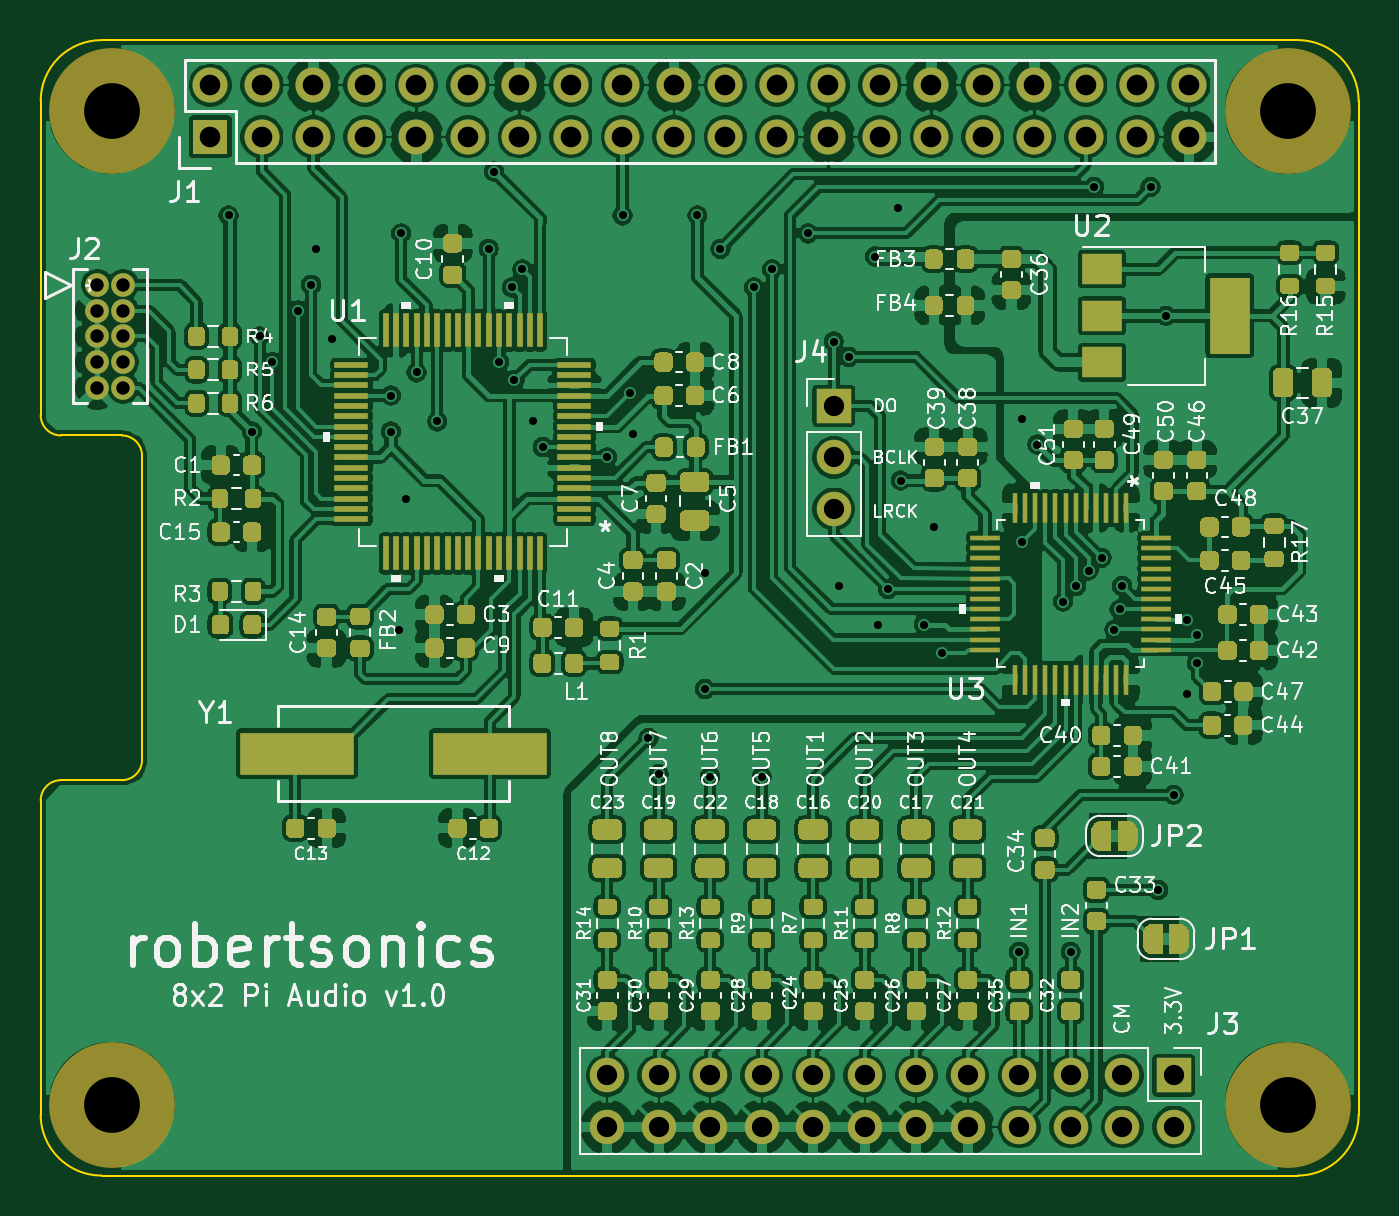
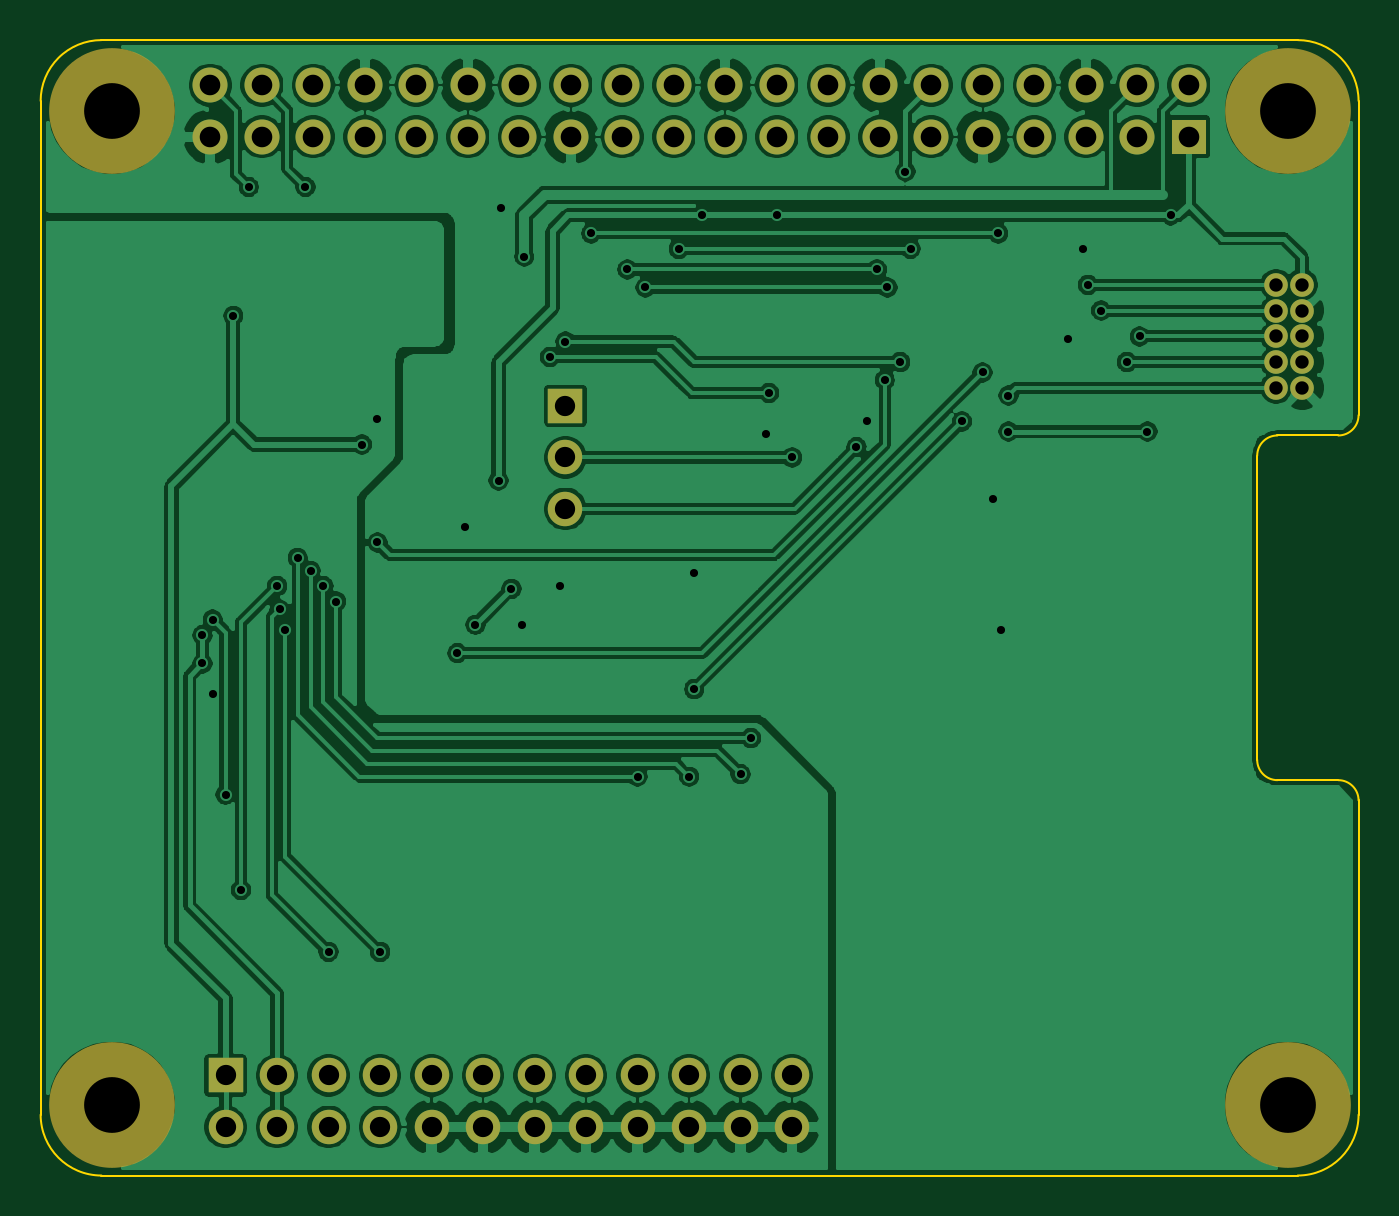
Circuit board: 8 layer files. Board 65.0 x 56.0 mm.
- bottom_copper: TsunamiHat-B_Cu.gbl (223925 bytes)
- bottom_mask: TsunamiHat-B_Mask.gbs (2717 bytes)
- outline: TsunamiHat-Edge_Cuts.gm1 (1525 bytes)
- top_copper: TsunamiHat-F_Cu.gtl (638827 bytes)
- top_mask: TsunamiHat-F_Mask.gts (60674 bytes)
- top_silk: TsunamiHat-F_SilkS.gto (109081 bytes)
- drill: TsunamiHat-NPTH.drl (348 bytes)
- drill: TsunamiHat-PTH.drl (2366 bytes)

=== bottom_copper: TsunamiHat-B_Cu.gbl (223925 bytes, source omitted) ===
=== bottom_mask: TsunamiHat-B_Mask.gbs ===
G04 #@! TF.GenerationSoftware,KiCad,Pcbnew,(5.1.10)-1*
G04 #@! TF.CreationDate,2021-12-12T11:33:08-08:00*
G04 #@! TF.ProjectId,TsunamiHat,5473756e-616d-4694-9861-742e6b696361,rev?*
G04 #@! TF.SameCoordinates,Original*
G04 #@! TF.FileFunction,Soldermask,Bot*
G04 #@! TF.FilePolarity,Negative*
%FSLAX46Y46*%
G04 Gerber Fmt 4.6, Leading zero omitted, Abs format (unit mm)*
G04 Created by KiCad (PCBNEW (5.1.10)-1) date 2021-12-12 11:33:08*
%MOMM*%
%LPD*%
G01*
G04 APERTURE LIST*
%ADD10R,1.727200X1.727200*%
%ADD11O,1.727200X1.727200*%
%ADD12O,1.700000X1.700000*%
%ADD13R,1.700000X1.700000*%
%ADD14C,1.168400*%
%ADD15C,6.200000*%
G04 APERTURE END LIST*
D10*
X81903000Y-67754000D03*
D11*
X81903000Y-65214000D03*
X84443000Y-67754000D03*
X84443000Y-65214000D03*
X86983000Y-67754000D03*
X86983000Y-65214000D03*
X89523000Y-67754000D03*
X89523000Y-65214000D03*
X92063000Y-67754000D03*
X92063000Y-65214000D03*
X94603000Y-67754000D03*
X94603000Y-65214000D03*
X97143000Y-67754000D03*
X97143000Y-65214000D03*
X99683000Y-67754000D03*
X99683000Y-65214000D03*
X102223000Y-67754000D03*
X102223000Y-65214000D03*
X104763000Y-67754000D03*
X104763000Y-65214000D03*
X107303000Y-67754000D03*
X107303000Y-65214000D03*
X109843000Y-67754000D03*
X109843000Y-65214000D03*
X112383000Y-67754000D03*
X112383000Y-65214000D03*
X114923000Y-67754000D03*
X114923000Y-65214000D03*
X117463000Y-67754000D03*
X117463000Y-65214000D03*
X120003000Y-67754000D03*
X120003000Y-65214000D03*
X122543000Y-67754000D03*
X122543000Y-65214000D03*
X125083000Y-67754000D03*
X125083000Y-65214000D03*
X127623000Y-67754000D03*
X127623000Y-65214000D03*
X130163000Y-67754000D03*
X130163000Y-65214000D03*
D12*
X112649000Y-86106000D03*
X112649000Y-83566000D03*
D13*
X112649000Y-81026000D03*
D12*
X101473000Y-116586000D03*
X101473000Y-114046000D03*
X104013000Y-116586000D03*
X104013000Y-114046000D03*
X106553000Y-116586000D03*
X106553000Y-114046000D03*
X109093000Y-116586000D03*
X109093000Y-114046000D03*
X111633000Y-116586000D03*
X111633000Y-114046000D03*
X114173000Y-116586000D03*
X114173000Y-114046000D03*
X116713000Y-116586000D03*
X116713000Y-114046000D03*
X119253000Y-116586000D03*
X119253000Y-114046000D03*
X121793000Y-116586000D03*
X121793000Y-114046000D03*
X124333000Y-116586000D03*
X124333000Y-114046000D03*
X126873000Y-116586000D03*
X126873000Y-114046000D03*
X129413000Y-116586000D03*
D13*
X129413000Y-114046000D03*
D14*
X77597000Y-80137000D03*
X76327000Y-80137000D03*
X77597000Y-78867000D03*
X76327000Y-78867000D03*
X77597000Y-77597000D03*
X76327000Y-77597000D03*
X77597000Y-76327000D03*
X76327000Y-76327000D03*
X77597000Y-75057000D03*
X76327000Y-75057000D03*
D15*
X135033000Y-66484000D03*
X135033000Y-115484000D03*
X77033000Y-115484000D03*
X77033000Y-66484000D03*
M02*

=== outline: TsunamiHat-Edge_Cuts.gm1 ===
G04 #@! TF.GenerationSoftware,KiCad,Pcbnew,(5.1.10)-1*
G04 #@! TF.CreationDate,2021-12-12T11:33:08-08:00*
G04 #@! TF.ProjectId,TsunamiHat,5473756e-616d-4694-9861-742e6b696361,rev?*
G04 #@! TF.SameCoordinates,Original*
G04 #@! TF.FileFunction,Profile,NP*
%FSLAX46Y46*%
G04 Gerber Fmt 4.6, Leading zero omitted, Abs format (unit mm)*
G04 Created by KiCad (PCBNEW (5.1.10)-1) date 2021-12-12 11:33:08*
%MOMM*%
%LPD*%
G01*
G04 APERTURE LIST*
G04 #@! TA.AperFunction,Profile*
%ADD10C,0.100000*%
G04 #@! TD*
G04 APERTURE END LIST*
D10*
X138533000Y-65984000D02*
G75*
G03*
X135533000Y-62984000I-3000000J0D01*
G01*
X76533000Y-62984000D02*
X135533000Y-62984000D01*
X76533000Y-62984000D02*
G75*
G03*
X73533000Y-65984000I0J-3000000D01*
G01*
X74533000Y-99484000D02*
G75*
G03*
X73533000Y-100484000I0J-1000000D01*
G01*
X77533000Y-99484000D02*
G75*
G03*
X78533000Y-98484000I0J1000000D01*
G01*
X78533000Y-83484000D02*
G75*
G03*
X77533000Y-82484000I-1000000J0D01*
G01*
X73533000Y-81484000D02*
G75*
G03*
X74533000Y-82484000I1000000J0D01*
G01*
X135533000Y-118984000D02*
G75*
G03*
X138533000Y-115984000I0J3000000D01*
G01*
X73533000Y-115984000D02*
G75*
G03*
X76533000Y-118984000I3000000J0D01*
G01*
X73533000Y-100484000D02*
X73533000Y-115984000D01*
X73533000Y-65984000D02*
X73533000Y-81484000D01*
X74533000Y-99484000D02*
X77533000Y-99484000D01*
X74533000Y-82484000D02*
X77533000Y-82484000D01*
X78533000Y-83484000D02*
X78533000Y-98484000D01*
X76533000Y-118984000D02*
X135533000Y-118984000D01*
X138533000Y-65984000D02*
X138533000Y-115984000D01*
M02*

=== top_copper: TsunamiHat-F_Cu.gtl (638827 bytes, source omitted) ===
=== top_mask: TsunamiHat-F_Mask.gts (60674 bytes, source omitted) ===
=== top_silk: TsunamiHat-F_SilkS.gto (109081 bytes, source omitted) ===
=== drill: TsunamiHat-NPTH.drl ===
M48
; DRILL file {KiCad (5.1.10)-1} date 12/12/21 11:33:17
; FORMAT={-:-/ absolute / inch / decimal}
; #@! TF.CreationDate,2021-12-12T11:33:17-08:00
; #@! TF.GenerationSoftware,Kicad,Pcbnew,(5.1.10)-1
; #@! TF.FileFunction,NonPlated,1,2,NPTH
FMAT,2
INCH
T1C0.1083
%
G90
G05
T1
X3.0328Y-2.6175
X3.0328Y-4.5466
X5.3163Y-2.6175
X5.3163Y-4.5466
T0
M30

=== drill: TsunamiHat-PTH.drl ===
M48
; DRILL file {KiCad (5.1.10)-1} date 12/12/21 11:33:17
; FORMAT={-:-/ absolute / inch / decimal}
; #@! TF.CreationDate,2021-12-12T11:33:17-08:00
; #@! TF.GenerationSoftware,Kicad,Pcbnew,(5.1.10)-1
; #@! TF.FileFunction,Plated,1,2,PTH
FMAT,2
INCH
T1C0.0157
T2C0.0260
T3C0.0394
T4C0.0400
%
G90
G05
T1
X3.26Y-2.82
X3.305Y-3.24
X3.32Y-3.055
X3.345Y-3.105
X3.395Y-3.005
X3.42Y-2.955
X3.43Y-2.885
X3.46Y-3.06
X3.575Y-3.17
X3.575Y-3.24
X3.59Y-3.625
X3.595Y-2.855
X3.605Y-3.37
X3.625Y-3.125
X3.665Y-3.22
X3.765Y-2.885
X3.775Y-2.735
X3.785Y-3.105
X3.81Y-2.96
X3.815Y-3.14
X3.83Y-2.925
X3.85Y-3.22
X3.87Y-3.27
X3.995Y-3.29
X4.025Y-2.82
X4.04Y-3.165
X4.045Y-3.245
X4.075Y-3.835
X4.095Y-3.905
X4.17Y-2.82
X4.185Y-3.515
X4.185Y-3.74
X4.195Y-3.91
X4.215Y-2.885
X4.28Y-2.96
X4.295Y-3.91
X4.315Y-2.925
X4.385Y-2.855
X4.435Y-3.065
X4.445Y-3.54
X4.465Y-3.095
X4.515Y-2.9
X4.52Y-3.615
X4.54Y-3.5452
X4.56Y-2.805
X4.565Y-3.335
X4.61Y-3.615
X4.63Y-3.425
X4.645Y-3.67
X4.795Y-4.25
X4.8Y-3.215
X4.8Y-3.455
X4.83Y-3.265
X4.88Y-3.57
X4.895Y-4.25
X4.905Y-3.54
X4.93Y-3.51
X4.94Y-2.765
X4.955Y-3.485
X4.98Y-3.625
X4.99Y-3.585
X4.995Y-3.54
X5.05Y-2.765
X5.065Y-4.13
X5.08Y-3.015
X5.095Y-3.945
X5.12Y-3.605
X5.12Y-3.75
X5.14Y-3.635
X5.14Y-3.69
T2
X3.005Y-2.955
X3.005Y-3.005
X3.005Y-3.055
X3.005Y-3.105
X3.005Y-3.155
X3.055Y-2.955
X3.055Y-3.005
X3.055Y-3.055
X3.055Y-3.105
X3.055Y-3.155
T3
X3.995Y-4.49
X3.995Y-4.59
X4.095Y-4.49
X4.095Y-4.59
X4.195Y-4.49
X4.195Y-4.59
X4.295Y-4.49
X4.295Y-4.59
X4.395Y-4.49
X4.395Y-4.59
X4.435Y-3.19
X4.435Y-3.29
X4.435Y-3.39
X4.495Y-4.49
X4.495Y-4.59
X4.595Y-4.49
X4.595Y-4.59
X4.695Y-4.49
X4.695Y-4.59
X4.795Y-4.49
X4.795Y-4.59
X4.895Y-4.49
X4.895Y-4.59
X4.995Y-4.49
X4.995Y-4.59
X5.095Y-4.49
X5.095Y-4.59
T4
X3.2245Y-2.5675
X3.2245Y-2.6675
X3.3245Y-2.5675
X3.3245Y-2.6675
X3.4245Y-2.5675
X3.4245Y-2.6675
X3.5245Y-2.5675
X3.5245Y-2.6675
X3.6245Y-2.5675
X3.6245Y-2.6675
X3.7245Y-2.5675
X3.7245Y-2.6675
X3.8245Y-2.5675
X3.8245Y-2.6675
X3.9245Y-2.5675
X3.9245Y-2.6675
X4.0245Y-2.5675
X4.0245Y-2.6675
X4.1245Y-2.5675
X4.1245Y-2.6675
X4.2245Y-2.5675
X4.2245Y-2.6675
X4.3245Y-2.5675
X4.3245Y-2.6675
X4.4245Y-2.5675
X4.4245Y-2.6675
X4.5245Y-2.5675
X4.5245Y-2.6675
X4.6245Y-2.5675
X4.6245Y-2.6675
X4.7245Y-2.5675
X4.7245Y-2.6675
X4.8245Y-2.5675
X4.8245Y-2.6675
X4.9245Y-2.5675
X4.9245Y-2.6675
X5.0245Y-2.5675
X5.0245Y-2.6675
X5.1245Y-2.5675
X5.1245Y-2.6675
T0
M30

